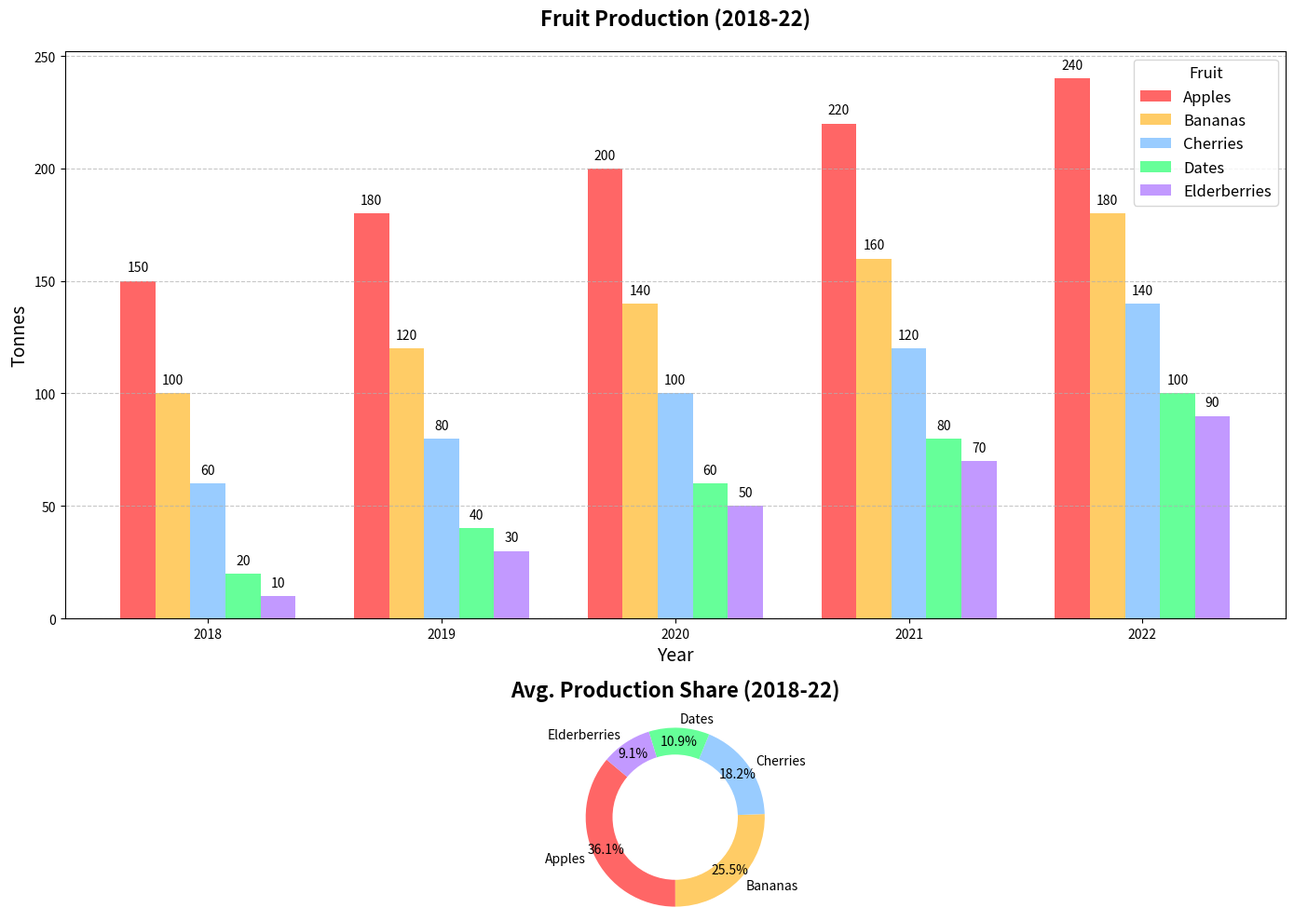

Here is the Python script that generated this plot:
import matplotlib.pyplot as plt
import numpy as np

# Define fruit types and years
fruits = ["Apples", "Bananas", "Cherries", "Dates", "Elderberries"]
years = ["2018", "2019", "2020", "2021", "2022"]

# Data: Annual fruit production in tonnes
fruit_production = np.array([
    [150, 180, 200, 220, 240],  # Apples
    [100, 120, 140, 160, 180],  # Bananas
    [60, 80, 100, 120, 140],    # Cherries
    [20, 40, 60, 80, 100],      # Dates
    [10, 30, 50, 70, 90]        # Elderberries
])

# Calculate the average production per fruit over the years
average_production = np.mean(fruit_production, axis=1)

bar_width = 0.15
x = np.arange(len(years))

fig, axs = plt.subplots(nrows=2, ncols=1, figsize=(14, 10), gridspec_kw={'height_ratios': [3, 1]})
colors = ['#FF6666', '#FFCC66', '#99CCFF', '#66FF99', '#C299FF']

# Grouped Bar Chart for yearly fruit production
for i, fruit in enumerate(fruits):
    axs[0].bar(x + i * bar_width, fruit_production[i], width=bar_width, label=fruit, color=colors[i])

axs[0].set_title('Fruit Production (2018-22)', fontsize=16, fontweight='bold', pad=20)
axs[0].set_xlabel('Year', fontsize=14)
axs[0].set_ylabel('Tonnes', fontsize=14)
axs[0].set_xticks(x + bar_width * 2)
axs[0].set_xticklabels(years)
axs[0].legend(title='Fruit', fontsize=12, title_fontsize='12')
axs[0].grid(axis='y', linestyle='--', alpha=0.7)

# Add text annotations
for i in range(len(fruits)):
    for j in range(len(years)):
        axs[0].text(x[j] + i * bar_width, fruit_production[i, j] + 3, str(fruit_production[i, j]), ha='center', va='bottom', fontsize=10)

# Pie Chart for average fruit production
axs[1].pie(average_production, labels=fruits, colors=colors, autopct='%.1f%%', startangle=140, pctdistance=0.85)
axs[1].set_title('Avg. Production Share (2018-22)', fontsize=16, fontweight='bold', pad=20)

# Draw circle to make pie chart look like a donut
centre_circle = plt.Circle((0,0),0.70,fc='white')
fig.gca().add_artist(centre_circle)
axs[1].axis('equal')

plt.tight_layout()
plt.show()
